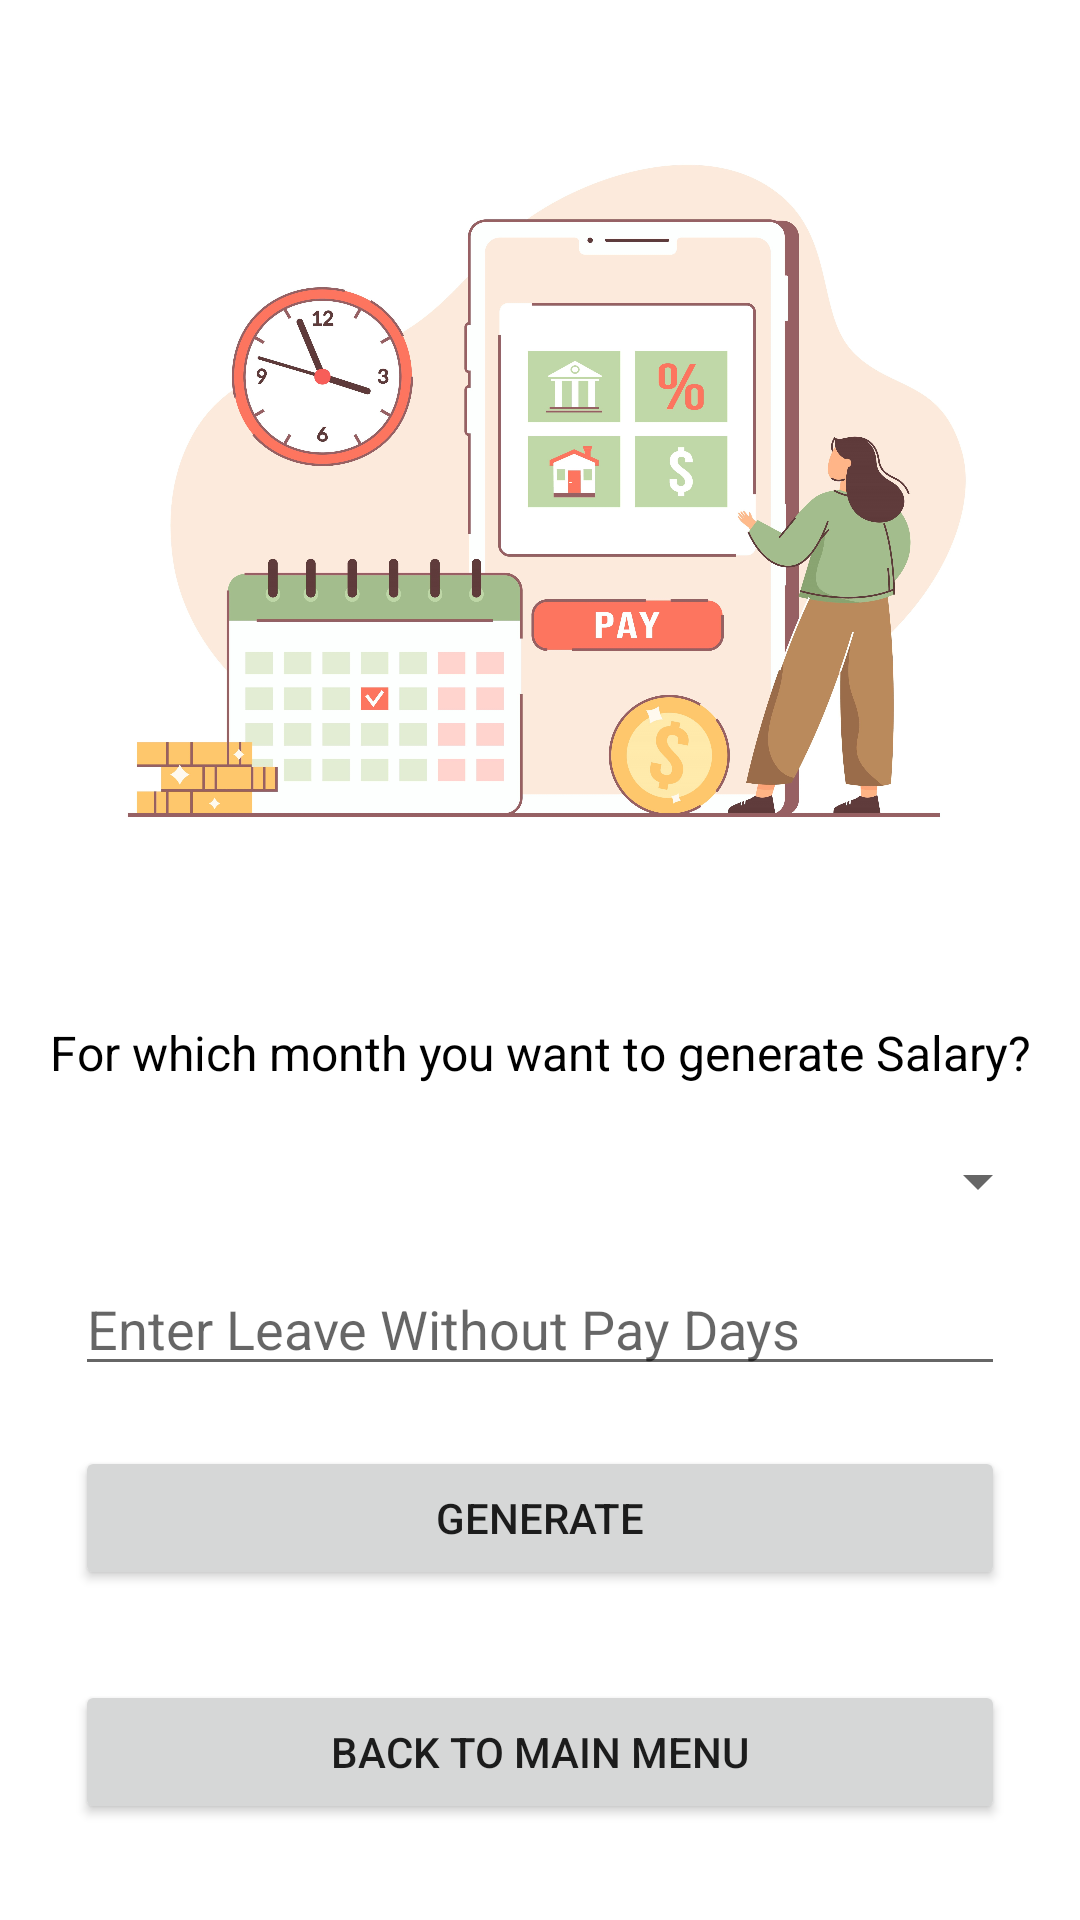

Here is an Android app screen rendered from its layout file. Give the layout XML and the strings, colors and styles it references.
<!-- AndroidManifest.xml: application theme Theme.SalaryManagementSystem -->
<!-- res/layout/activity_main5.xml -->
<?xml version="1.0" encoding="utf-8"?>
<RelativeLayout xmlns:android="http://schemas.android.com/apk/res/android"
    xmlns:app="http://schemas.android.com/apk/res-auto"
    xmlns:tools="http://schemas.android.com/tools"
    android:layout_width="match_parent"
    android:layout_height="match_parent"
    android:orientation="vertical"
    tools:context=".MainActivity5">

    <ImageView
        android:id="@+id/image"
        android:layout_width="wrap_content"
        android:layout_height="230dp"
        android:layout_marginTop="50dp"
        app:srcCompat="@drawable/image7" />


    <TextView
        android:id="@+id/textView"
        android:layout_width="match_parent"
        android:layout_height="wrap_content"
        android:text="For which month you want to generate Salary?"
        android:layout_gravity="center"
        android:layout_marginTop="60dp"
        android:textAlignment="center"
        android:layout_below="@id/image"
        android:textSize="16sp"
        android:textColor="@color/black" />

    <Spinner
        android:id="@+id/salaryMonth"
        android:layout_width="match_parent"
        android:layout_height="wrap_content"
        android:layout_below="@+id/textView"
        android:layout_marginStart="20dp"
        android:layout_marginEnd="10dp"
        android:layout_marginTop="20dp" />

    <EditText
        android:id="@+id/leaveWithoutPayDays"
        android:layout_width="match_parent"
        android:layout_height="wrap_content"
        android:layout_marginTop="15dp"
        android:layout_marginStart="25dp"
        android:layout_marginEnd="25dp"
        android:layout_below="@+id/salaryMonth"
        android:inputType="number"

        android:hint="Enter Leave Without Pay Days" />

    <Button
        android:id="@+id/salaryGen"
        android:layout_width="match_parent"
        android:layout_height="wrap_content"
        android:layout_marginStart="25dp"
        android:layout_marginEnd="25dp"
        android:layout_marginTop="20dp"
        app:cornerRadius="25dp"
        android:layout_below="@+id/leaveWithoutPayDays"
        android:text="Generate" />

    <Button
        android:id="@+id/backToMainMenuBtn"
        android:layout_width="match_parent"
        android:layout_height="wrap_content"
        android:layout_marginStart="25dp"
        android:layout_marginEnd="25dp"
        android:text="@string/back_to_main_menu"
        android:layout_centerInParent="true"
        android:layout_marginTop="30dp"
        app:cornerRadius="25dp"
        android:layout_below="@+id/salaryGen" />


</RelativeLayout>
<!-- resources referenced by this layout -->
<resources>
  <!-- drawable image7: jpg bitmap (drawable, 510703 bytes) -->
  <string name="back_to_main_menu">Back to Main Menu</string>
  <style name="Theme.SalaryManagementSystem" parent="Theme.MaterialComponents.DayNight.DarkActionBar">
          
          <item name="colorPrimary">@color/purple_500</item>
          <item name="colorPrimaryVariant">@color/purple_700</item>
          <item name="colorOnPrimary">@color/white</item>
          
          <item name="colorSecondary">@color/teal_200</item>
          <item name="colorSecondaryVariant">@color/teal_700</item>
          <item name="colorOnSecondary">@color/black</item>
          
          <item name="android:statusBarColor">?attr/colorPrimaryVariant</item>
          
      </style>
  <!-- not gathered from this repository: default colours our renderer supplied (Android Studio template values) -->
  <color name="purple_500">#FF6200EE</color>
  <color name="purple_700">#FF3700B3</color>
  <color name="teal_200">#FF03DAC5</color>
  <color name="teal_700">#FF018786</color>
  <color name="black">#FF000000</color>
  <color name="white">#FFFFFFFF</color>
</resources>
